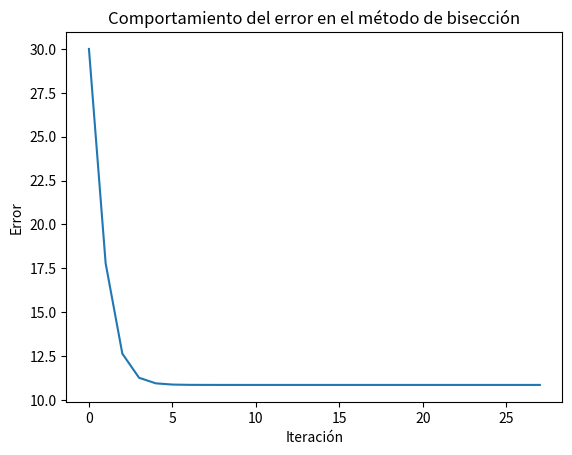

Generate this figure with matplotlib:
import pandas as pd
import matplotlib.pyplot as plt

def f(x):
  return 3*x**2 - 120*x + 100

def falsa_posicion(f, xl, xu, error):
  results = pd.DataFrame(columns=['xl', 'xu', 'xr', 'error'])
  iteraciones = 0

  if f(xl)*f(xu) > 0:
    print("No hay raiz en ese intervalo")
    return

  while abs(xu - xl) > error:
    xr = xu - ((f(xu)*(xl - xu))/(f(xl) - f(xu)))
    results.loc[len(results)] = [xl, xu, xr, abs(xu - xl)]
    if f(xr) == 0:
      results.loc[len(results)] = [xl, xu, xr, abs(xu - xl)]

      return xr, iteraciones, results
    elif f(xl)*f(xr) < 0:
      xu = xr
    else:
      xl = xr
    iteraciones += 1


  return xr, iteraciones, results


xl = -10

xu = 20

error = 0

raiz, iteraciones, df = falsa_posicion(f, xl, xu, error)

print("La raiz es: ", raiz)
print("Se realizaron ", iteraciones, " iteraciones")
print("La tabla de valores es: ")
print(df)

plt.plot(df['error'])
plt.xlabel('Iteración')
plt.ylabel('Error')
plt.title('Comportamiento del error en el método de bisección')
plt.show()